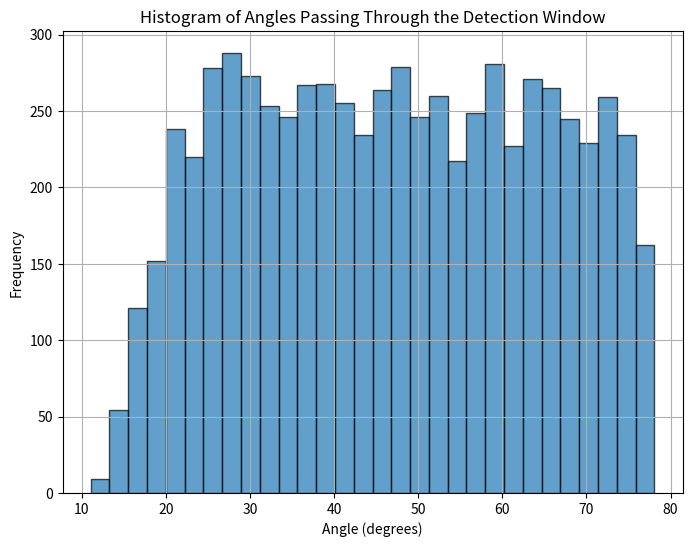

Reproduce this figure in Python.
import numpy as np
import matplotlib.pyplot as plt

# 定义参数
phi = 10  # 束斑直径 (mm)
R = phi / 2  # 束斑的半径 (mm)
sigma = phi / (2 * np.sqrt(2 * np.log(2)))  # 高斯分布标准差
# sigma = phi / 6  # 高斯分布标准差，取2.35sigma(FWHM)为束斑范围
# w = 70  # 探测窗口宽度 (mm)
# h = 55  # 探测窗口高度 (mm)
# rd = 60.15  # 探测器与靶的距离 (mm)
# rd = 160.15  # 探测器与靶的距离 (mm)

w = 300
h = 200
rd = 240

theta_c = 45 / 180 * np.pi  # 探测窗口中心角度 (rad)
# theta_c_range = np.linspace(-np.pi/8, np.pi/8, 100)  # 中心角度的范围
n_particles = 100000  # 模拟出射粒子数目


# 以二维高斯分布在束斑范围内抽样一点 (x, y)
def sample_point_from_gaussian(sigma):
    x = np.random.normal(0, sigma)
    y = np.random.normal(0, sigma)
    return x, y


# 抽取一个随机方向单位向量
def sample_direction():
    theta = np.random.uniform(0, 2 * np.pi)
    cospsi = np.random.uniform(-1, 1)
    psi = np.arccos(cospsi)
    return np.array(
        [np.sin(psi) * np.cos(theta), np.sin(psi) * np.sin(theta), np.cos(psi)]
    )


# 各项同性发射，判断是否通过探测窗口，通过则记录角度
def is_in_window(sigma, w, h, rd, theta_c):
    # 在束斑上采样一个点 (x, y)
    x, y = sample_point_from_gaussian(sigma)
    # 抽样一个随机方向单位向量
    direction = sample_direction()
    # 将束斑采样点视为原点坐标偏移，计算探测器窗口的角度范围，向上为y，向我为x，束流方向为z
    ydthetamin = np.pi / 2 - np.arctan((h / 2 - y) / rd)
    ydthetamax = np.pi / 2 + np.arctan((h / 2 + y) / rd)
    zdthetamin = theta_c - np.arctan(
        (w / 2 + x * np.cos(theta_c)) / (rd - x * np.sin(theta_c))
    )
    zdthetamax = theta_c + np.arctan(
        (w / 2 - x * np.cos(theta_c)) / (rd - x * np.sin(theta_c))
    )
    # 考虑束斑采样，判断方向是否在探测器窗口内
    # 与y轴夹角，用于判断是否在探测器窗口内
    direction_y = np.arccos(direction[1])
    # 投影到xz平面与z轴夹角，用于判断是否在探测器窗口内
    direction_z_xz = np.arctan2(direction[0], direction[2])
    # 与z轴夹角，用于记录通过探测器窗口的角度
    direction_z = np.arccos(direction[2])
    if (
        ydthetamin <= direction_y <= ydthetamax
        and zdthetamin <= direction_z_xz <= zdthetamax
    ):
        return direction_z
    return None


# 收集通过探测窗口的粒子的角度
def collect_angles(sigma, w, h, rd, theta_c, num_samples=1000):
    angles = []
    for _ in range(num_samples):
        angle = is_in_window(sigma, w, h, rd, theta_c)
        if angle is not None:
            angles.append(angle)
    return angles


# 进行模拟
angles = collect_angles(sigma, w, h, rd, theta_c, n_particles)

# 将角弧度转换为角度
angles_in_degrees = np.rad2deg(angles)

# 计算角度的频率分布
hist, bin_edges = np.histogram(angles_in_degrees, bins=30, density=True)

# 计算等效角度
bin_centers = (bin_edges[:-1] + bin_edges[1:]) / 2
# equivalent_angle = np.sum(hist * bin_centers * np.diff(bin_edges))
equivalent_angles = np.sum(hist * bin_centers) / np.sum(hist)

n_out = len(angles)  # 通过探测窗口的粒子数目
solid_angle = n_out / n_particles * 4 * np.pi # 计算立体角
solid_angle_ratio = n_out / n_particles

# print(f"等效角度: {equivalent_angle} 度")
print(f"等效角度: {equivalent_angles} 度")
print(f"通过探测窗口的粒子数目: {n_out}")
print(f"立体角: {solid_angle} sr")
print(f"立体角占比: {solid_angle_ratio * 100:.2f}%")

# 绘制角度出现频率直方图
plt.figure(figsize=(8, 6))
plt.hist(angles_in_degrees, bins=30, edgecolor="black", alpha=0.7)
plt.xlabel("Angle (degrees)")
plt.ylabel("Frequency")
plt.title("Histogram of Angles Passing Through the Detection Window")
plt.grid(True)
plt.show()
